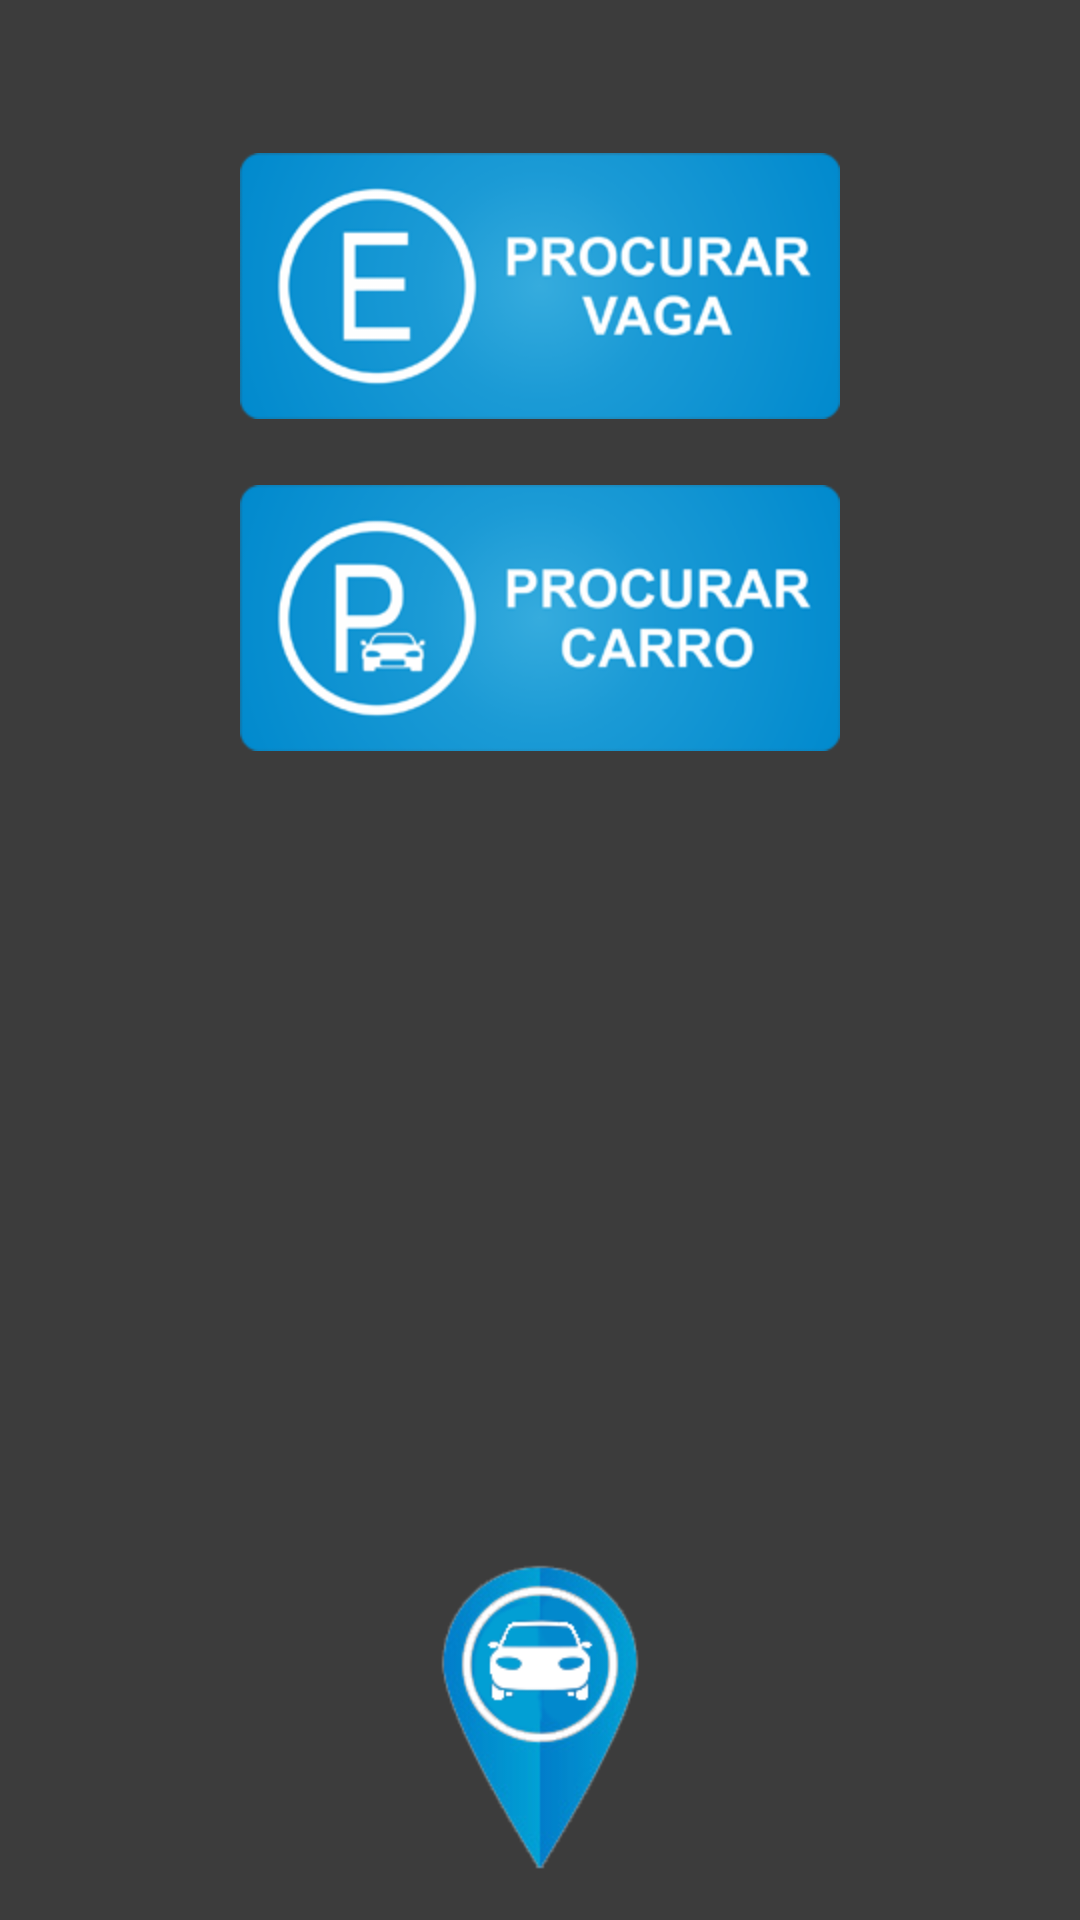

This screen was rendered from an Android layout file. Write that file and the resources it references.
<!-- AndroidManifest.xml: application theme AppTheme -->
<!-- res/layout/activity_principal.xml -->
<?xml version="1.0" encoding="utf-8"?>
<RelativeLayout
    xmlns:android="http://schemas.android.com/apk/res/android"
    android:layout_width="match_parent"
    android:layout_height="match_parent"
    android:background="#3c3c3c">


    <ImageButton
        android:id="@+id/imgbtProcVaga"
        android:layout_width="wrap_content"
        android:layout_height="wrap_content"
        android:layout_centerHorizontal="true"
        android:layout_marginTop="47dp"
        android:background="@drawable/shapebutton"
        android:onClick="escolherAndar"
        android:src="@mipmap/ic_procurar_vagas" />

    <ImageButton
        android:id="@+id/imgbtProcCarro"
        android:layout_width="wrap_content"
        android:layout_height="wrap_content"
        android:layout_alignLeft="@+id/imgbtProcVaga"
        android:layout_below="@+id/imgbtProcVaga"
        android:layout_marginTop="14dp"
        android:background="@drawable/shapebutton"
        android:src="@mipmap/ic_procurar_carro"
        android:onClick="scanQR"/>

    <ImageButton
        android:id="@+id/imgbtMarcarVaga"
        android:layout_width="wrap_content"
        android:layout_height="wrap_content"
        android:layout_alignParentBottom="true"
        android:layout_centerHorizontal="true"
        android:background="@drawable/shapebutton"
        android:src="@mipmap/ic_marcar_vaga"
        android:onClick="scanQR" />
</RelativeLayout>
<!-- resources referenced by this layout -->
<resources>
  <!-- drawable shapebutton (drawable) -->
  <?xml version="1.0" encoding="UTF-8"?>
  
  <shape xmlns:android="http://schemas.android.com/apk/res/android">
       
     <padding
          android:bottom="4dp"
          android:left="4dp"
          android:right="4dp"
          android:top="4dp" />
    
      <corners
          android:bottomRightRadius="20dp"
          android:bottomLeftRadius="20dp"    
          android:topLeftRadius="20dp"
          android:topRightRadius="20dp"/>
      
       
  </shape>
  <!-- mipmap ic_marcar_vaga: png bitmap (mipmap-hdpi, 20941 bytes) -->
  <!-- mipmap ic_procurar_carro: png bitmap (mipmap-hdpi, 28184 bytes) -->
  <!-- mipmap ic_procurar_vagas: png bitmap (mipmap-hdpi, 25838 bytes) -->
</resources>
